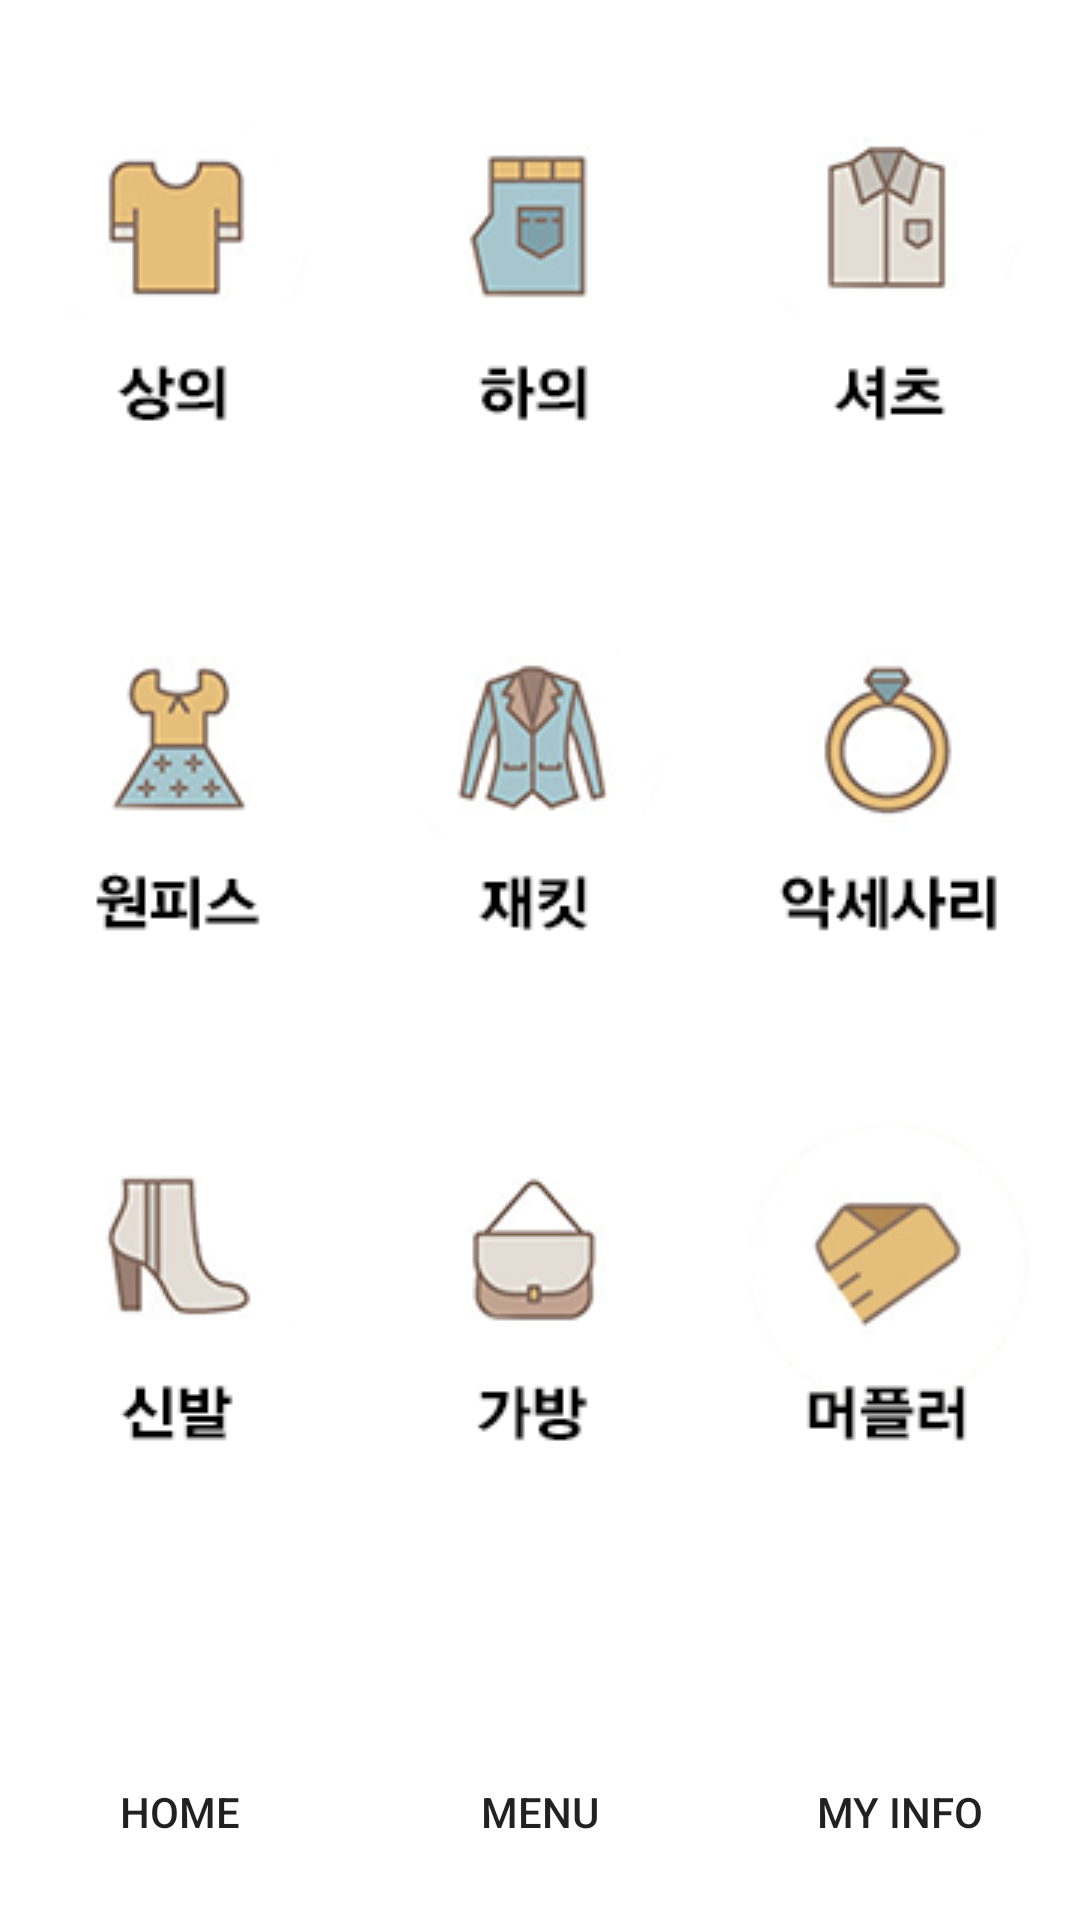

Android layout source for this screen:
<!-- AndroidManifest.xml: application theme AppTheme -->
<!-- res/layout/activity_menu.xml -->
<?xml version="1.0" encoding="utf-8"?>
<LinearLayout xmlns:android="http://schemas.android.com/apk/res/android"
    xmlns:app="http://schemas.android.com/apk/res-auto"
    xmlns:tools="http://schemas.android.com/tools"
    android:layout_width="match_parent"
    android:layout_height="match_parent"
    android:background="#FFFFFF"
    android:orientation="vertical"
    tools:context=".Menu">

    <LinearLayout
        android:layout_width="match_parent"
        android:layout_height="wrap_content"
        android:background="#FFFFFF"
        android:orientation="horizontal"
        android:paddingRight="5sp">

        <ImageButton
            android:id="@+id/m1"
            android:layout_width="wrap_content"
            android:layout_height="wrap_content"
            android:layout_weight="1"
            android:background="#FFFFFF"
            app:srcCompat="@drawable/m1" />

        <ImageButton
            android:id="@+id/m2"
            android:layout_width="wrap_content"
            android:layout_height="wrap_content"
            android:layout_weight="1"
            android:background="#FFFFFF"
            app:srcCompat="@drawable/m2" />

        <ImageButton
            android:id="@+id/m3"
            android:layout_width="wrap_content"
            android:layout_height="wrap_content"
            android:layout_weight="1"
            android:background="#FFFFFF"
            app:srcCompat="@drawable/m3" />
    </LinearLayout>

    <LinearLayout
        android:layout_width="match_parent"
        android:layout_height="wrap_content"
        android:background="#FFFFFF"
        android:orientation="horizontal"
        android:paddingRight="5sp">

        <ImageButton
            android:id="@+id/m4"
            android:layout_width="wrap_content"
            android:layout_height="wrap_content"
            android:layout_weight="1"
            android:background="#FFFFFF"
            app:srcCompat="@drawable/m4" />

        <ImageButton
            android:id="@+id/m5"
            android:layout_width="wrap_content"
            android:layout_height="wrap_content"
            android:layout_weight="1"
            android:background="#FFFFFF"
            app:srcCompat="@drawable/m5" />

        <ImageButton
            android:id="@+id/m6"
            android:layout_width="wrap_content"
            android:layout_height="wrap_content"
            android:layout_weight="1"
            android:background="#FFFFFF"
            app:srcCompat="@drawable/m6" />
    </LinearLayout>

    <LinearLayout
        android:layout_width="match_parent"
        android:layout_height="240dp"
        android:background="#FFFFFF"
        android:orientation="horizontal"
        android:paddingRight="5sp">

        <ImageButton
            android:id="@+id/m7"
            android:layout_width="wrap_content"
            android:layout_height="wrap_content"
            android:layout_weight="1"
            android:background="#FFFFFF"
            app:srcCompat="@drawable/m7" />

        <ImageButton
            android:id="@+id/m8"
            android:layout_width="wrap_content"
            android:layout_height="wrap_content"
            android:layout_weight="1"
            android:background="#FFFFFF"
            app:srcCompat="@drawable/m8" />

        <ImageButton
            android:id="@+id/m9"
            android:layout_width="wrap_content"
            android:layout_height="wrap_content"
            android:layout_weight="1"
            android:background="#FFFFFF"
            app:srcCompat="@drawable/m9" />
    </LinearLayout>

    <LinearLayout
        android:layout_width="match_parent"
        android:layout_height="wrap_content"
        android:background="#FFFFFF"
        android:orientation="horizontal">

        <Button
            android:id="@+id/button"
            android:layout_width="wrap_content"
            android:layout_height="wrap_content"
            android:layout_weight="1"
            android:background="#FFFFFF"
            android:text="Home" />

        <Button
            android:id="@+id/button2"
            android:layout_width="wrap_content"
            android:layout_height="wrap_content"
            android:layout_weight="1"
            android:background="#FFFFFF"
            android:text="Menu" />

        <Button
            android:id="@+id/button3"
            android:layout_width="wrap_content"
            android:layout_height="wrap_content"
            android:layout_weight="1"
            android:background="#FFFFFF"
            android:text="My Info" />

    </LinearLayout>

</LinearLayout>
<!-- resources referenced by this layout -->
<resources>
  <!-- drawable m1: png bitmap (drawable, 20981 bytes) -->
  <!-- drawable m2: png bitmap (drawable, 21091 bytes) -->
  <!-- drawable m3: png bitmap (drawable, 21459 bytes) -->
  <!-- drawable m4: png bitmap (drawable, 22312 bytes) -->
  <!-- drawable m5: png bitmap (drawable, 23702 bytes) -->
  <!-- drawable m6: png bitmap (drawable, 22509 bytes) -->
  <!-- drawable m7: png bitmap (drawable, 21233 bytes) -->
  <!-- drawable m8: png bitmap (drawable, 21214 bytes) -->
  <!-- drawable m9: png bitmap (drawable, 22970 bytes) -->
  <style name="AppTheme" parent="Theme.AppCompat.Light.DarkActionBar">
          <item name="actionBarSize">40dp</item>
          
          <item name="colorPrimary">@color/colorPrimary</item>
          <item name="colorPrimaryDark">@color/colorPrimaryDark</item>
          <item name="colorAccent">@color/colorAccent</item>
      </style>
  <color name="colorPrimary">#123</color>
  <color name="colorPrimaryDark">#000</color>
  <color name="colorAccent">#03DAC5</color>
</resources>
